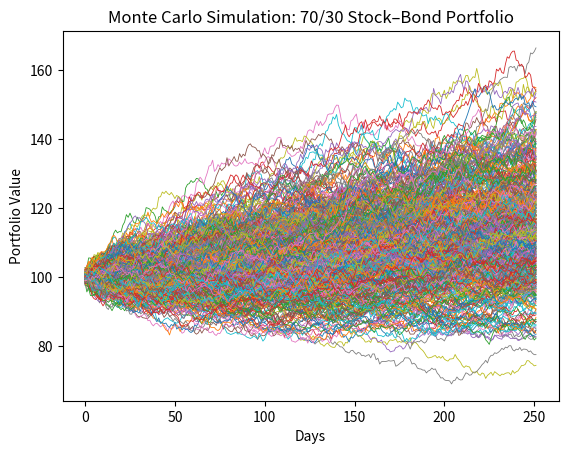

Recreate this plot in Python.
import numpy as np
import matplotlib.pyplot as plt

np.random.seed(42)

# Daily assumptions for two assets
# Asset 1: Stock
mu_stock = 0.0006
sigma_stock = 0.012

# Asset 2: Bond
mu_bond = 0.0002
sigma_bond = 0.004

days = 252
start_value = 100
n_sims = 500

# Portfolio weights (must sum to 1)
w_stock = 0.7
w_bond = 0.3

# Simulate daily returns
stock_returns = np.random.normal(mu_stock, sigma_stock, size=(n_sims, days))
bond_returns = np.random.normal(mu_bond, sigma_bond, size=(n_sims, days))

# Portfolio daily returns
portfolio_returns = w_stock * stock_returns + w_bond * bond_returns

# Portfolio value paths
portfolio_paths = start_value * np.exp(np.cumsum(portfolio_returns, axis=1))

# Plot paths
for i in range(n_sims):
    plt.plot(portfolio_paths[i], linewidth=0.6)

plt.title("Monte Carlo Simulation: 70/30 Stock–Bond Portfolio")
plt.xlabel("Days")
plt.ylabel("Portfolio Value")
plt.show()

# Risk metrics
final_vals = portfolio_paths[:, -1]
prob_loss = np.mean(final_vals < start_value)

print(f"Probability of ending below ${start_value}: {prob_loss*100:.1f}%")
print(f"Average final portfolio value: ${final_vals.mean():.2f}")
# Value at Risk (VaR) at 95% confidence
returns = final_vals / start_value - 1
var_95 = np.percentile(returns, 5)

print(f"95% Value at Risk (VaR): {var_95*100:.2f}%")
